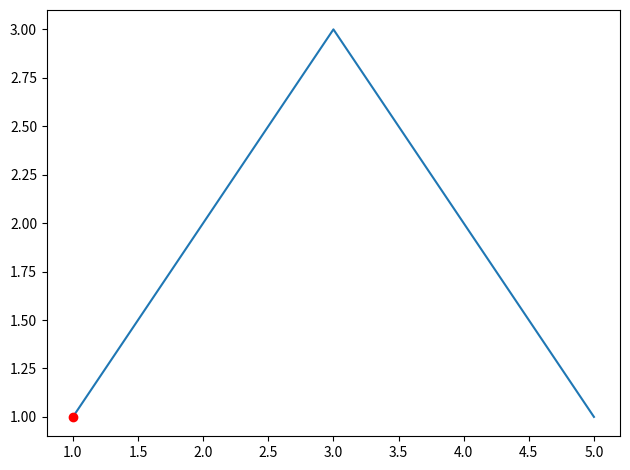

The matplotlib source for this figure: (Note: this script raises an exception after producing the figure.)
import numpy as np
import matplotlib
import matplotlib.pyplot as plt
import matplotlib.animation as animation


def update_points(num):
    '''
    更新数据点
    '''
    point_ani.set_data(x[num], y[num])
    return point_ani,


x = [1, 2, 3, 4, 5]
y = [1, 2, 3, 2, 1]

fig = plt.figure(tight_layout=True)
plt.plot(x, y)
point_ani, = plt.plot(x[0], y[0], "ro")

ani = animation.FuncAnimation(fig, update_points, np.arange(0, x.__len__()), interval=100, blit=True)

plt.show()
